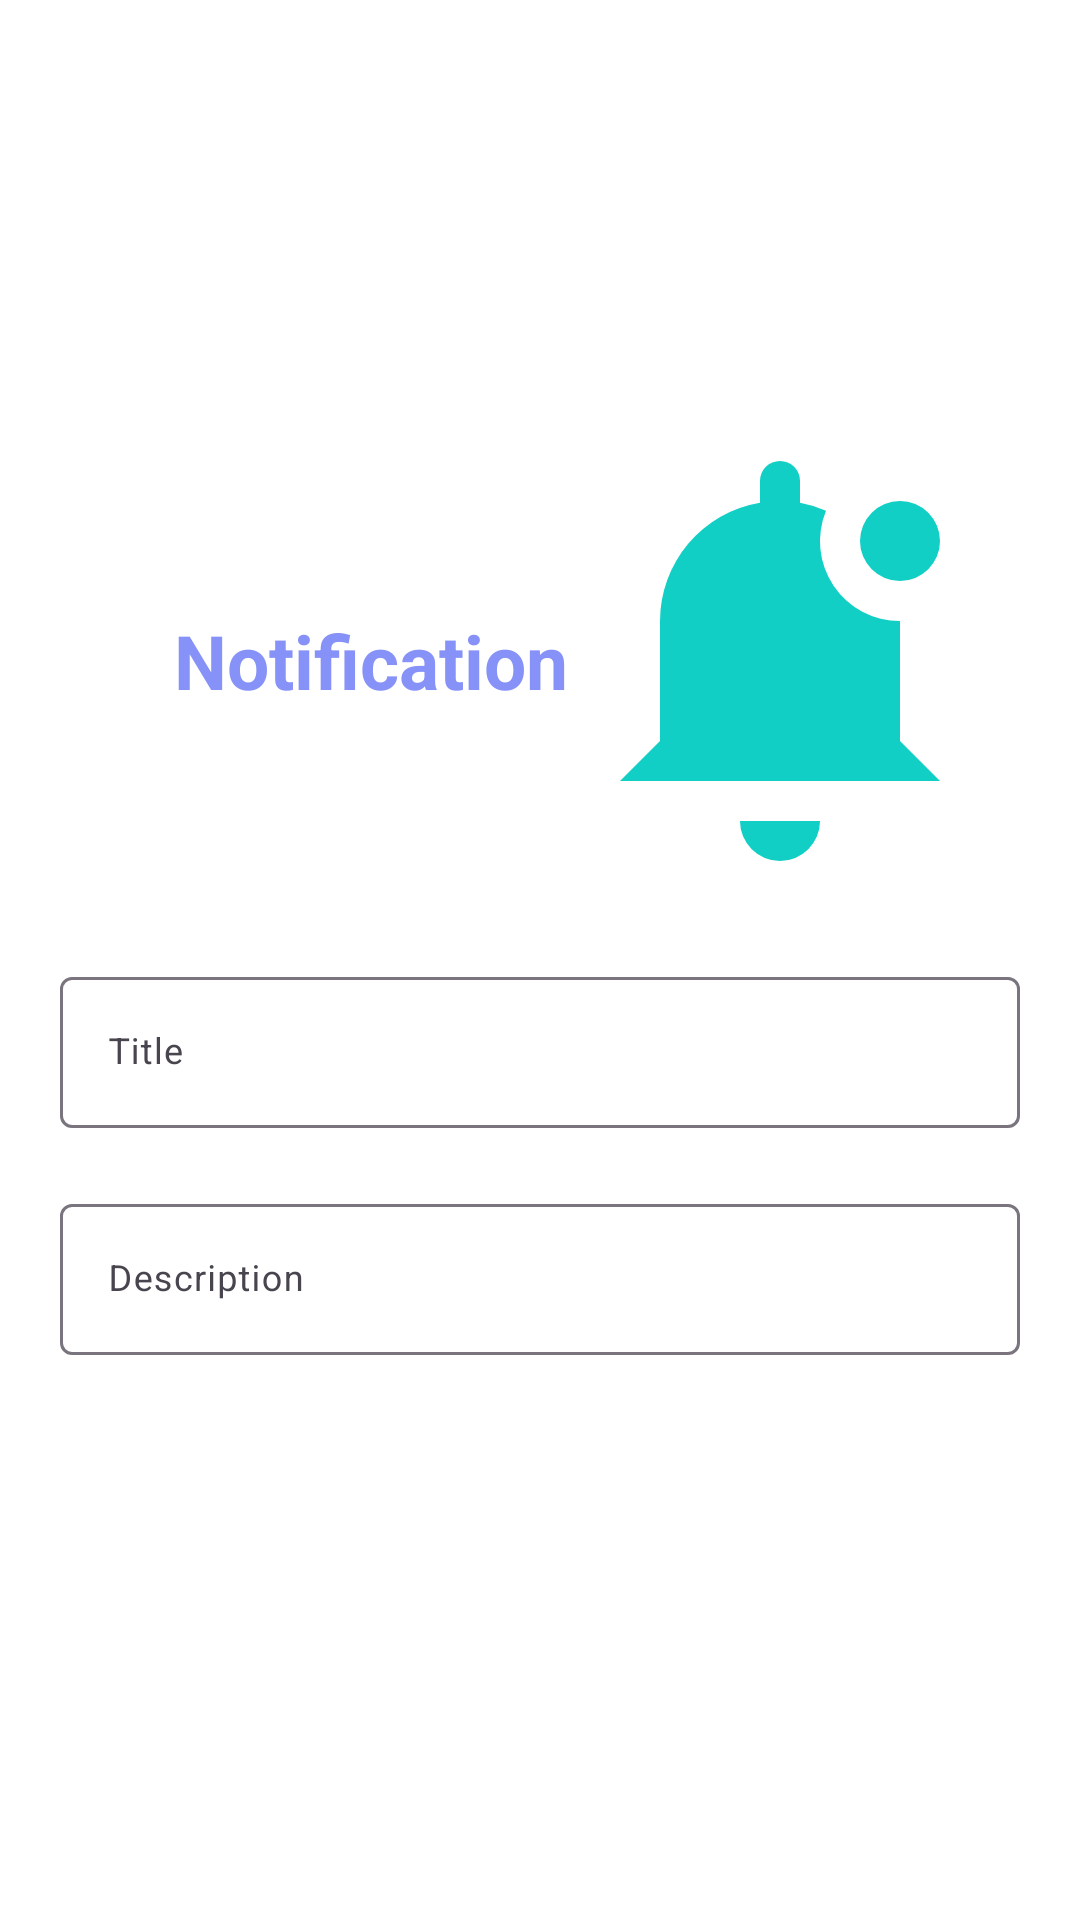

Here is an Android app screen rendered from its layout file. Give the layout XML and the strings, colors and styles it references.
<!-- AndroidManifest.xml: application theme Theme.SchoolCab -->
<!-- res/layout/activity_notification_send.xml -->
<?xml version="1.0" encoding="utf-8"?>
<RelativeLayout
    xmlns:android="http://schemas.android.com/apk/res/android"
    xmlns:app="http://schemas.android.com/apk/res-auto"
    xmlns:tools="http://schemas.android.com/tools"
    android:layout_width="match_parent"
    android:layout_height="match_parent"
    android:background="@color/login_bk_color"
    android:focusableInTouchMode="true"
    android:gravity="center"
    android:layout_gravity="center">
    <ScrollView
        android:layout_width="match_parent"
        android:layout_height="wrap_content"
        android:layout_alignParentTop="true"
        android:layout_alignParentLeft="true"
        android:layout_centerInParent="true"
        android:paddingTop="20dp">
        <LinearLayout
            android:layout_width="match_parent"
            android:layout_height="wrap_content"
            android:orientation="vertical"
            android:padding="20dp">
            <RelativeLayout
                android:layout_width="match_parent"
                android:layout_height="wrap_content">
                <TextView
                    android:layout_centerVertical="true"
                    android:layout_alignParentLeft="true"
                    style="@style/viewParent.headerText.NoMode"
                    android:textColor="@color/lavender"
                    android:text="      Notification"/>


                <ImageView
                    android:layout_width="160dp"
                    android:layout_height="160dp"
                    android:src="@drawable/notification"
                    android:layout_alignParentTop="true"
                    android:layout_alignParentRight="true"/>
            </RelativeLayout>

            <com.google.android.material.textfield.TextInputLayout
                android:id="@+id/textInputEmail"
                style="@style/parent"
                android:layout_marginTop="@dimen/loginViewsMargin">
                <EditText
                    android:id="@+id/edtTitle"
                    style="@style/modifiedEditText"
                    android:inputType="text"
                    android:maxLines="1"
                    android:hint="Title"/>
            </com.google.android.material.textfield.TextInputLayout>

            <com.google.android.material.textfield.TextInputLayout
                android:id="@+id/textInputPassword"
                style="@style/parent"
                android:layout_marginTop="@dimen/loginViewsMargin">
                <EditText
                    android:id="@+id/edtDescription"
                    style="@style/modifiedEditText"
                    android:hint="Description"
                    android:maxLines="1"
                    />
            </com.google.android.material.textfield.TextInputLayout>




            <androidx.appcompat.widget.AppCompatButton
                android:id="@+id/edtSend"
                style="@style/loginButton"

                android:text="Send"
                android:layout_gravity="center_horizontal"
                android:layout_marginTop="@dimen/loginViewsMargin"

                tools:ignore="MissingClass" />








        </LinearLayout>
    </ScrollView>


</RelativeLayout>
<!-- resources referenced by this layout -->
<resources>
  <color name="lavender">#8692f7</color>
  <color name="login_bk_color">#fff</color>
  <dimen name="loginViewsMargin">20dp</dimen>
  <!-- drawable notification (drawable) -->
  <vector xmlns:android="http://schemas.android.com/apk/res/android"
      android:width="800dp"
      android:height="800dp"
      android:viewportWidth="24"
      android:viewportHeight="24">
    <path
        android:pathData="M20,18L4,18l2,-2L6,10a6,6 0,0 1,5 -5.91L11,3a1,1 0,0 1,2 0L13,4.09a5.9,5.9 0,0 1,1.3 0.4A3.992,3.992 0,0 0,18 10v6ZM12,22a2,2 0,0 0,2 -2L10,20A2,2 0,0 0,12 22ZM18,4a2,2 0,1 0,2 2A2,2 0,0 0,18 4Z"
        android:fillColor="@color/colorAccent"/>
  </vector>
  <style name="loginButton" parent="viewParent">
          <item name="android:background">@drawable/button_background_blue</item>
          <item name="android:textColor">@color/whiteTextColor</item>
          <item name="android:textStyle">bold</item>
      </style>
  <style name="modifiedEditText" parent="parent">
          <item name="android:textSize">@dimen/newsMoreTextSize</item>
          <item name="android:backgroundTint">@color/primaryTextColor</item>
      </style>
  <style name="parent">
          <item name="android:layout_width">match_parent</item>
          <item name="android:layout_height">wrap_content</item>
      </style>
  <style name="viewParent.headerText.NoMode">
          <item name="android:textColor">@color/darkTextColor</item>
      </style>
  <style name="Theme.SchoolCab" parent="Theme.MaterialComponents.DayNight.DarkActionBar">
          
          <item name="colorPrimary">@color/black</item>
          <item name="colorPrimaryVariant">@color/purple_700</item>
          <item name="colorOnPrimary">@color/white</item>
          
          <item name="colorSecondary">@color/teal_200</item>
          <item name="colorSecondaryVariant">@color/teal_700</item>
          <item name="colorOnSecondary">@color/black</item>
          
          <item name="android:statusBarColor">?attr/colorPrimaryVariant</item>
          
      </style>
  <color name="colorAccent">#11CFC5</color>
  <style name="viewParent">
          <item name="android:layout_width">wrap_content</item>
          <item name="android:layout_height">wrap_content</item>
      </style>
  <color name="whiteTextColor">#fff</color>
  <dimen name="newsMoreTextSize">12sp</dimen>
  <color name="primaryTextColor">#11CFC5</color>
  <color name="darkTextColor">#020000</color>
  <color name="black">#FF000000</color>
  <color name="purple_700">#FF3700B3</color>
  <color name="white">#FFFFFFFF</color>
  <color name="teal_200">#FF03DAC5</color>
  <color name="teal_700">#FF018786</color>
</resources>
